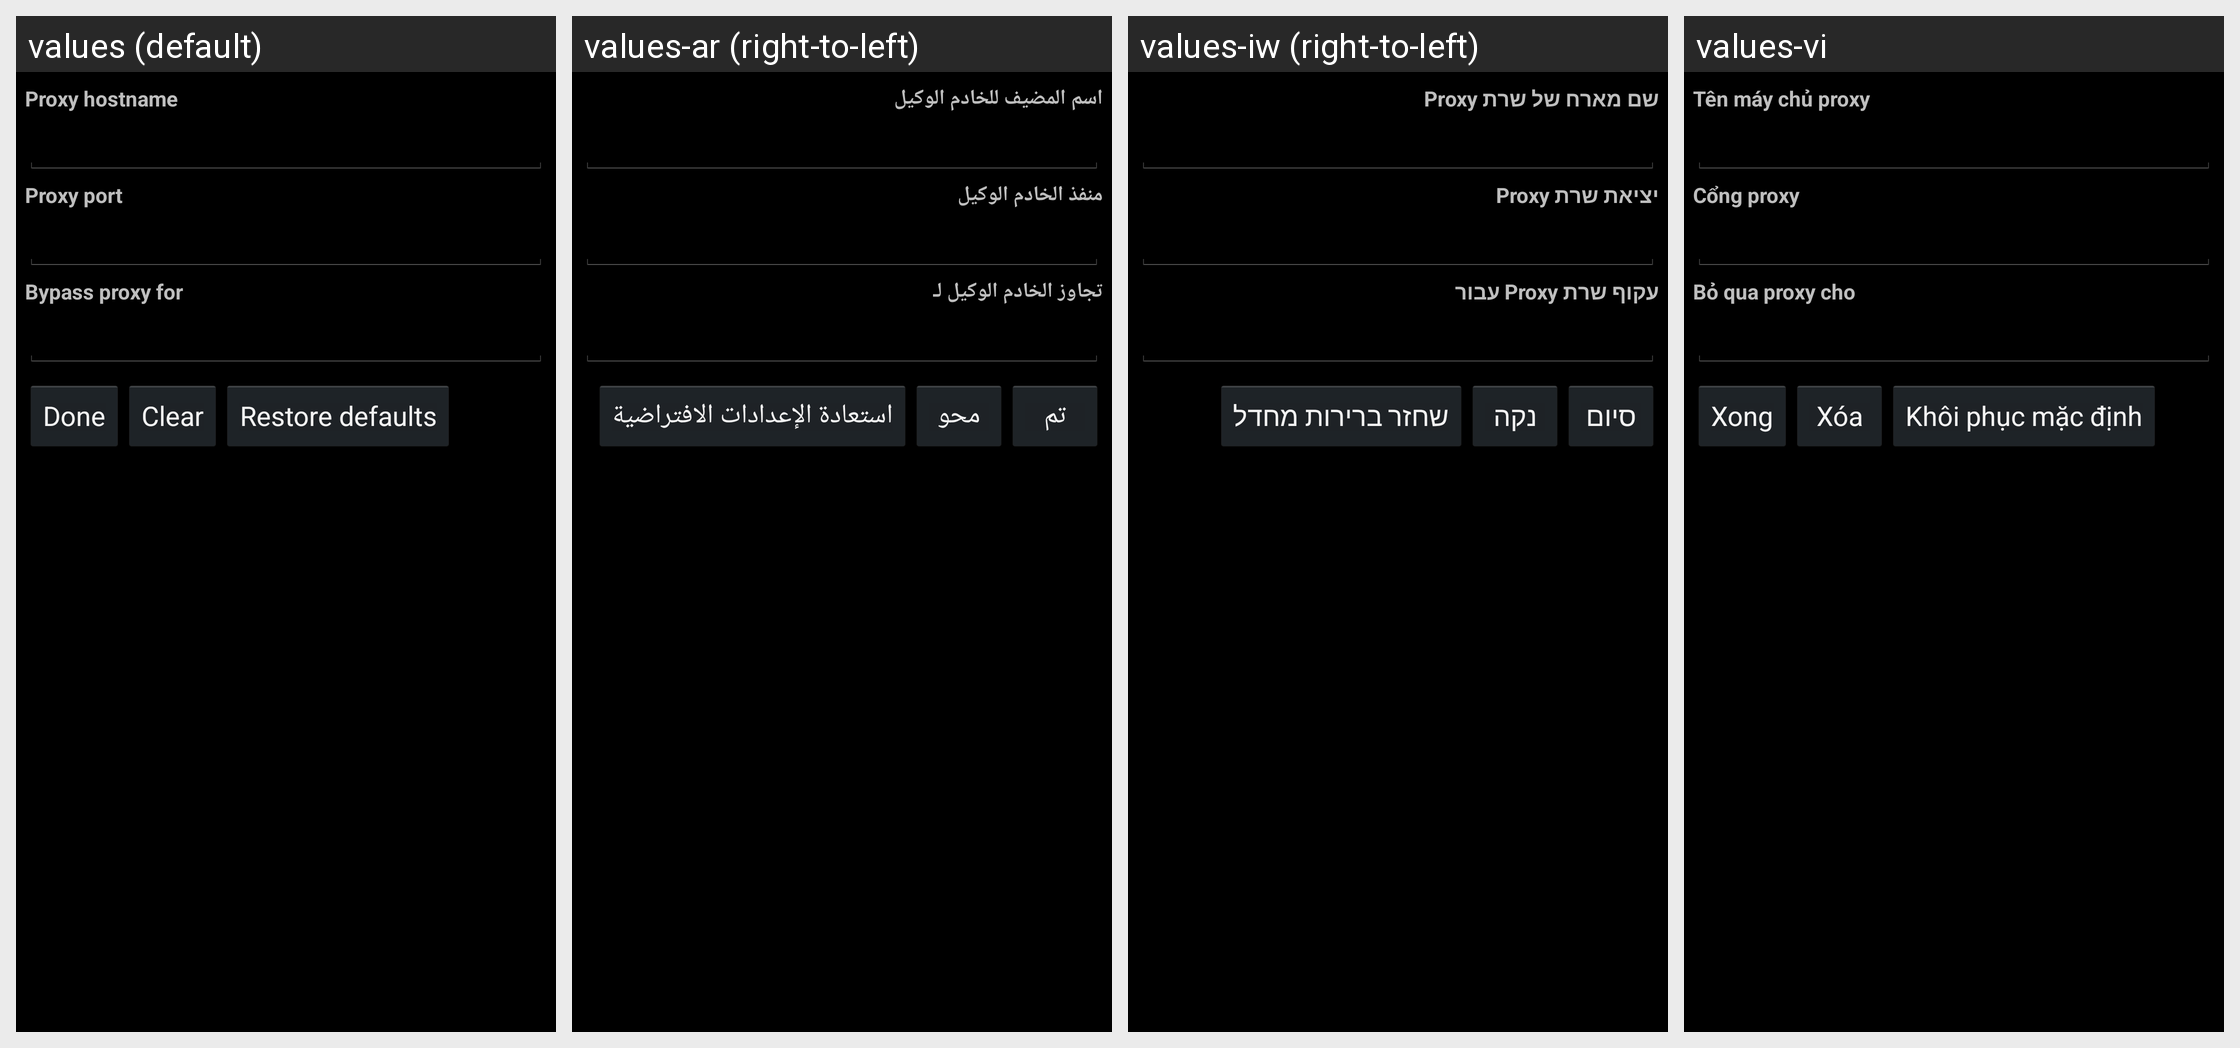

For this localized Android screen grid, give each drawn string resource with its value in every locale shown.
Android screen res/layout/proxy.xml rendered under 4 locales, left to right: values (default), values-ar (right-to-left), values-iw (right-to-left), values-vi. Device: Nexus 5 (rendered at 1080×1920; each locale shown at half size, 540×960, under a caption strip naming it); theme android:Theme.Holo.
Other locales in the repository, not shown: values-af, values-am, values-bg, values-ca, values-cs, values-da, values-de, values-el, values-en-rGB, values-es, values-es-rUS, values-es-rXA, values-et, values-fa, values-fi, values-fr, values-hi, values-hr, values-hu, values-in, values-it, values-ja, values-ko, values-lt, values-lv, values-ms, values-nb, values-nl, values-pl, values-pt, values-pt-rPT, values-rm, values-ro, values-ru, values-sk, values-sl, values-sr, values-sv, values-sw, values-th, values-tl, values-tr, values-uk, values-zh-rCN, values-zh-rTW, values-zu, values-zz-rZZ.
Strings drawn on this screen, with the default value and each locale's value (text and hints the layout hard-codes, and strings that could not be matched under every locale, appear in the picture but are not listed):

proxy_hostname_label
  values: Proxy hostname
  values-ar: اسم المضيف للخادم الوكيل
  values-iw: שם מארח של שרת Proxy
  values-vi: Tên máy chủ proxy

proxy_port_label
  values: Proxy port
  values-ar: منفذ الخادم الوكيل
  values-iw: יציאת שרת Proxy
  values-vi: Cổng proxy

proxy_exclusionlist_label
  values: Bypass proxy for
  values-ar: تجاوز الخادم الوكيل لـ
  values-iw: עקוף שרת Proxy עבור
  values-vi: Bỏ qua proxy cho

proxy_action_text
  values: Done
  values-ar: تم
  values-iw: סיום
  values-vi: Xong

proxy_clear_text
  values: Clear
  values-ar: محو
  values-iw: נקה
  values-vi: Xóa

proxy_defaultView_text
  values: Restore defaults
  values-ar: استعادة الإعدادات الافتراضية
  values-iw: שחזר ברירות מחדל
  values-vi: Khôi phục mặc định
